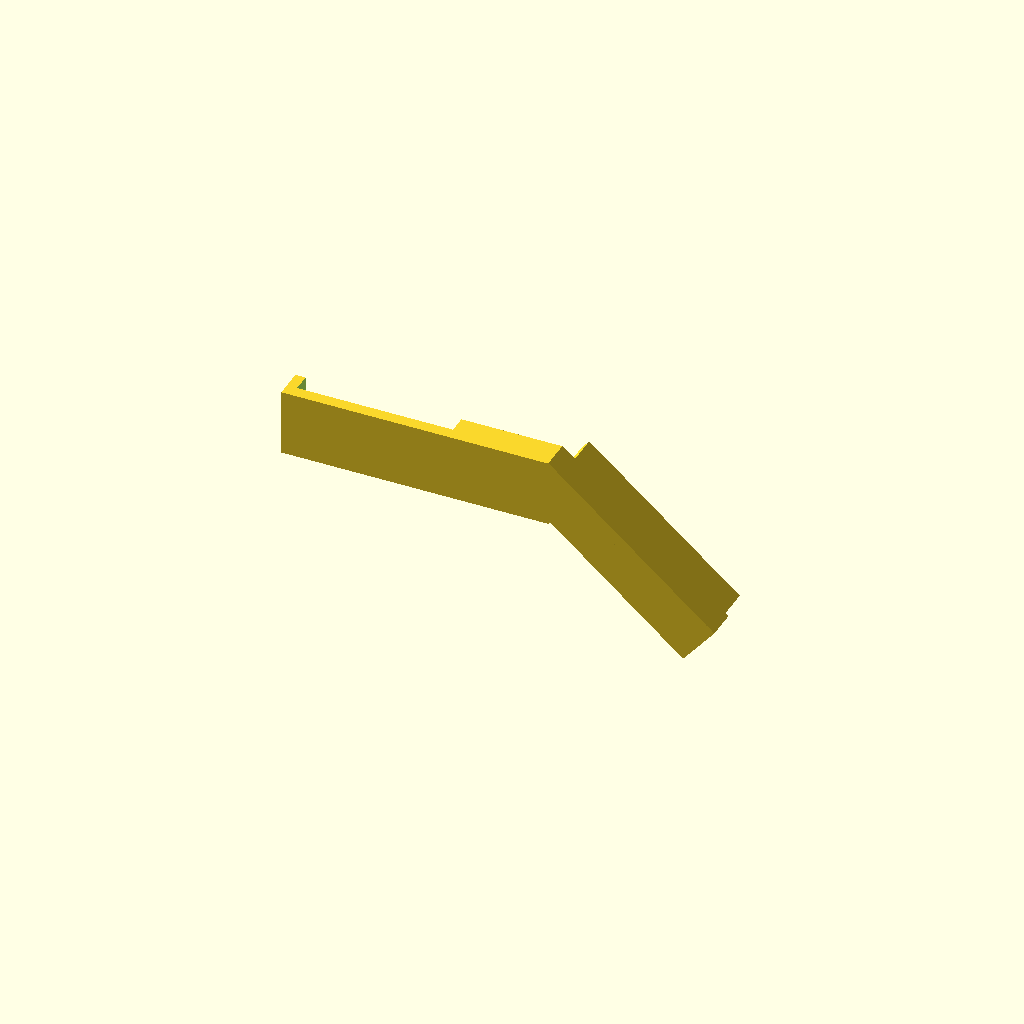
Cell 1: rendered with the file's own defaults.
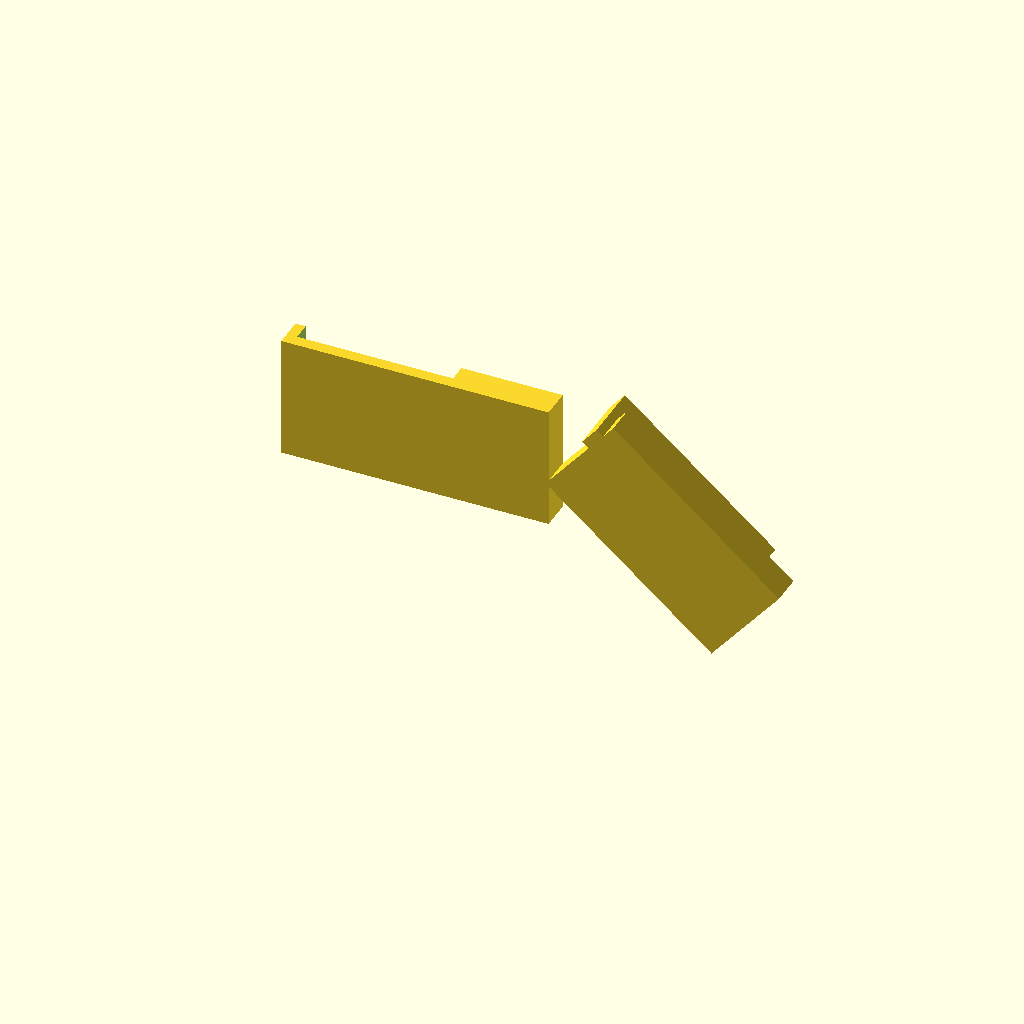
Cell 2: h = 56 (everything else at default).
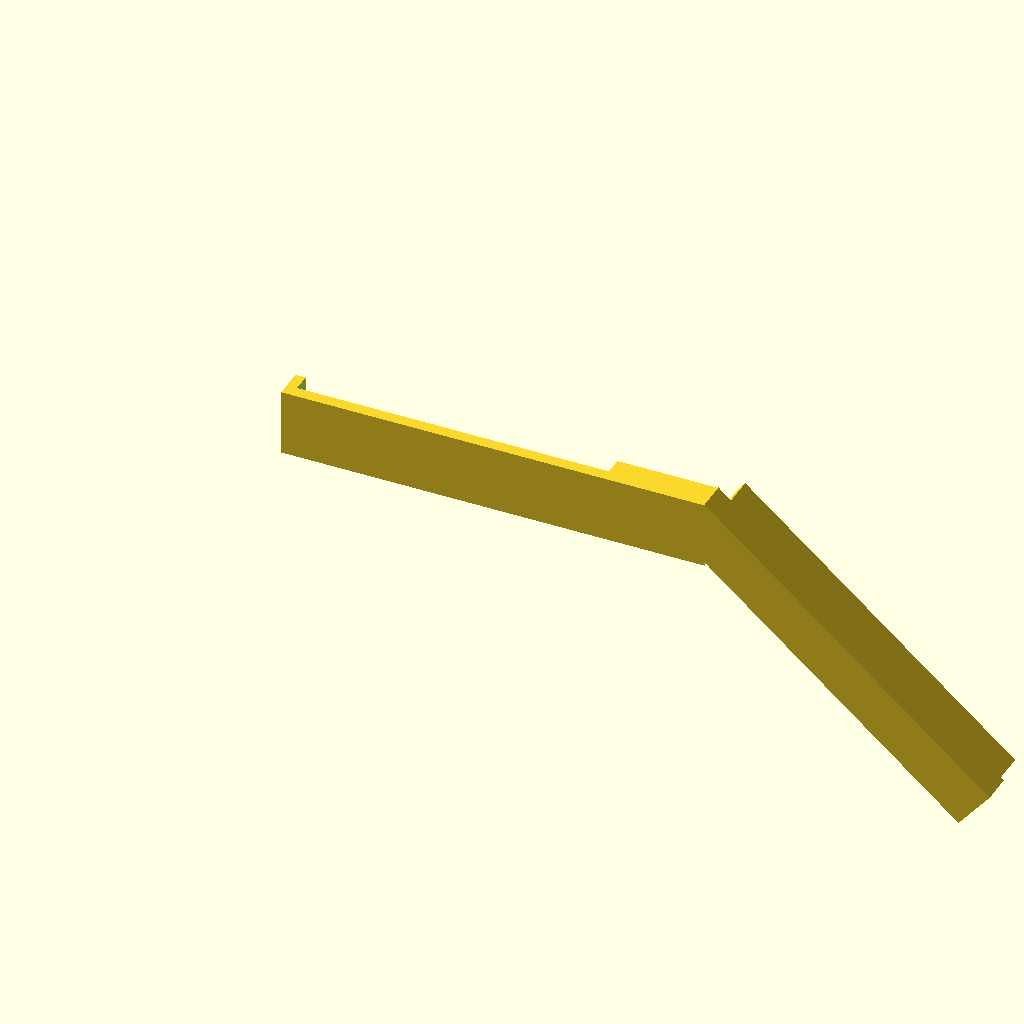
Cell 3: w = 154 (everything else at default).
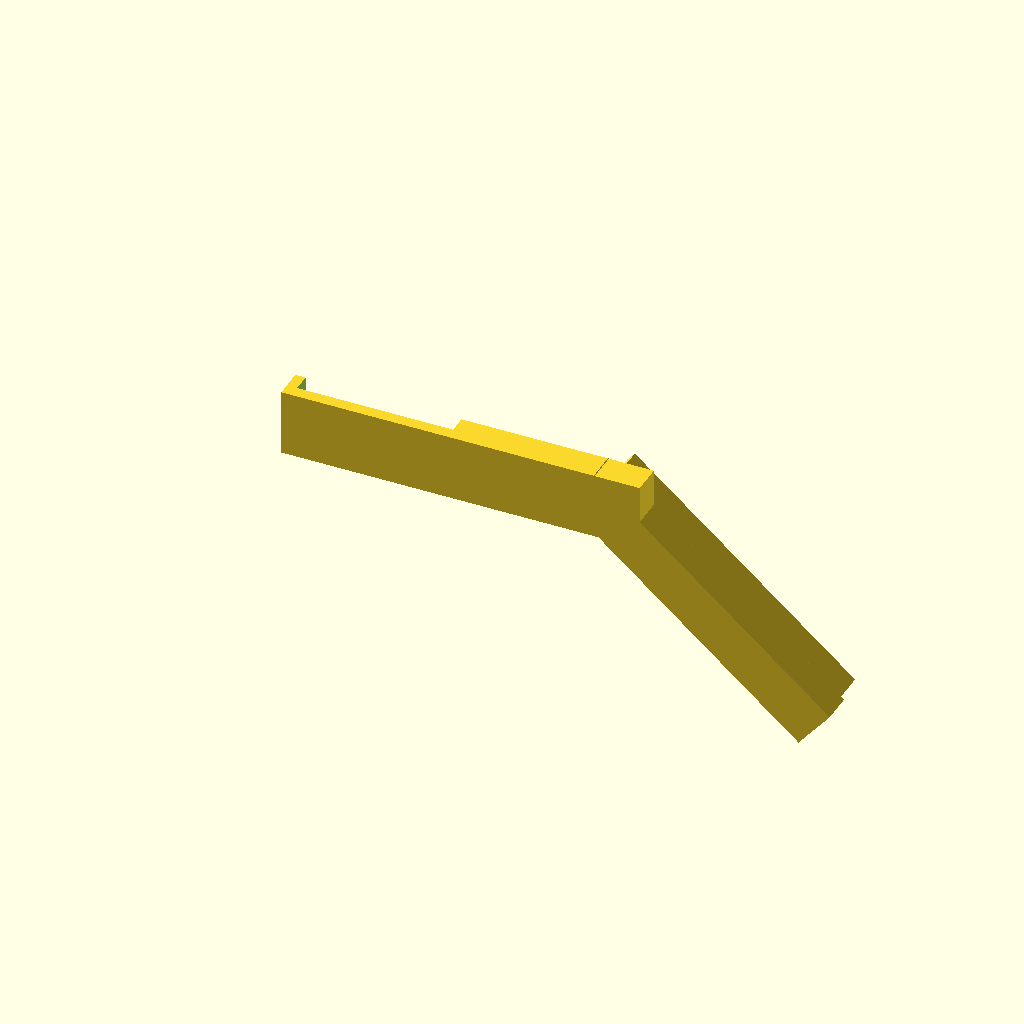
Cell 4: the same model with br = 90.
One fixed orthographic camera (rotation 55°, 0°, 25°; colour scheme Cornfield) for every cell.
Source of the model, shelfmount.scad:
h=28;
w=77;
l=148;

$fn = 180;

br = 45;
//cube([w,l,h]);
difference(){
union(){
//translate([-5,l-9,-5])
//cube([w+10,15,h+4.9]);

translate([-5,-6,-5])
cube([w+10 + br,15,h+4.9]);

translate([w+br/2+h/2  -2,-6,h/4+2.8])
rotate([0,40,0])
cube([w+ br-15, 15, h-4]);

translate([w+br/2+h/2 +18 -2,-6 ,  h/4+2.8  +h/3*2.05 -9-1.3])
rotate([0,40,0])
cube([w+ br-25, 30, h/5]);

}


cube([w,l,h]);
}
Parameter table extracted from the source (name, type, default, range or options):
h: number, default 28
w: number, default 77
l: number, default 148
br: number, default 45
